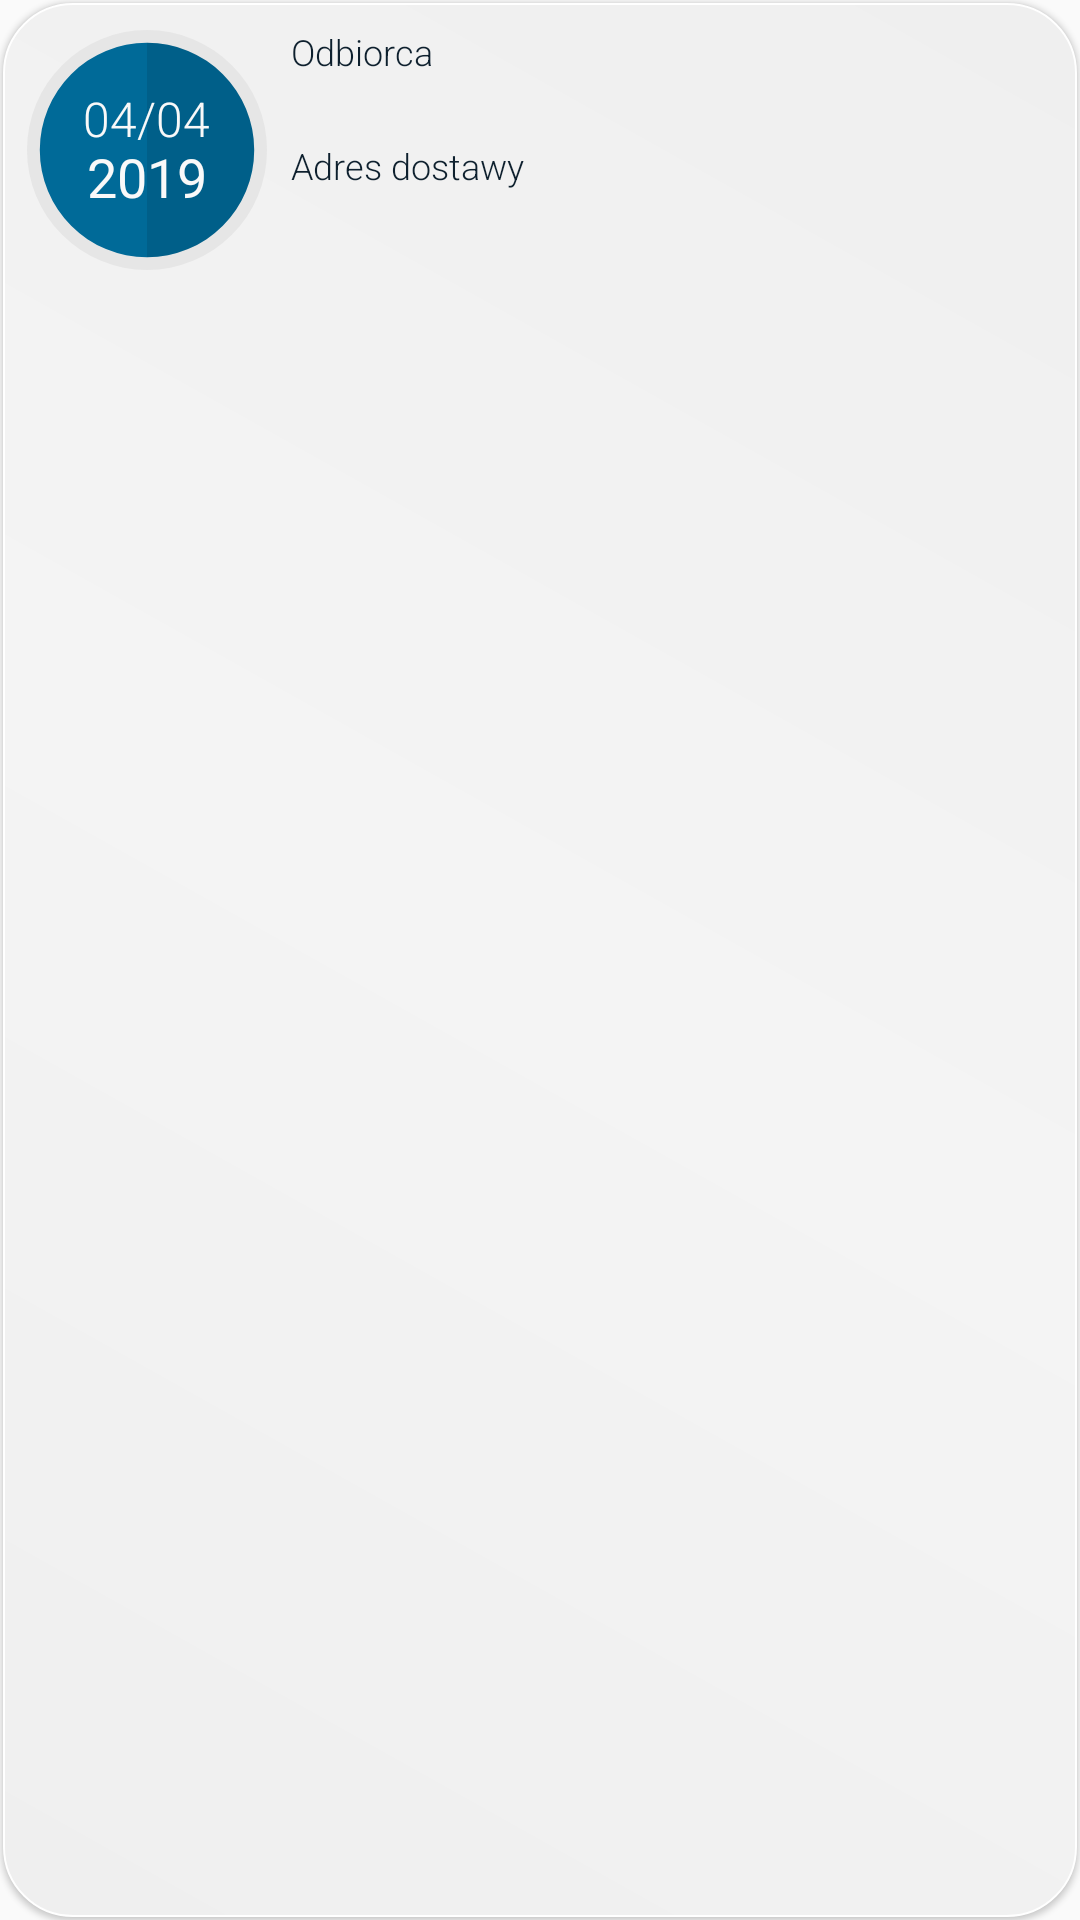

Android layout source for this screen:
<!-- AndroidManifest.xml: application theme AppTheme -->
<!-- res/layout/order_item.xml -->
<?xml version="1.0" encoding="utf-8"?>
<LinearLayout xmlns:android="http://schemas.android.com/apk/res/android"
    android:layout_width="match_parent"
    android:layout_height="wrap_content"
    android:orientation="vertical">

    <LinearLayout
        android:layout_width="match_parent"
        android:layout_height="match_parent"
        android:layout_margin="1dp"
        android:background="@drawable/field_background"
        android:orientation="vertical"
        android:elevation="1dp">

        <LinearLayout
            android:layout_width="match_parent"
            android:layout_height="wrap_content"
            android:baselineAligned="false"
            android:gravity="center"
            android:orientation="horizontal"
            android:padding="8dp">

            <LinearLayout
                android:id="@+id/oi_circle"
                android:layout_width="80dp"
                android:layout_height="80dp"
                android:background="@drawable/circle_medium"
                android:baselineAligned="false"
                android:gravity="center"
                android:orientation="vertical"
                android:padding="8dp">

                <TextView
                    android:id="@+id/oi_date_ddMM"
                    android:layout_width="wrap_content"
                    android:layout_height="wrap_content"
                    android:layout_marginBottom="-4dp"
                    android:fontFamily="sans-serif-light"
                    android:text="04/04"
                    android:textColor="@color/silverLight"
                    android:textSize="16sp" />

                <TextView
                    android:id="@+id/oi_date_yyyy"
                    android:layout_width="wrap_content"
                    android:layout_height="wrap_content"
                    android:text="2019"
                    android:textColor="@color/silverLight"
                    android:textSize="18sp" />
            </LinearLayout>

            <LinearLayout
                android:layout_width="match_parent"
                android:layout_height="wrap_content"
                android:layout_marginStart="8dp"
                android:baselineAligned="false"
                android:orientation="vertical">

                <TextView
                    android:layout_width="wrap_content"
                    android:layout_height="wrap_content"
                    android:fontFamily="sans-serif-light"
                    android:text="@string/recipient"
                    android:textColor="@color/text"
                    android:textSize="12sp" />

                <TextView
                    android:id="@+id/oi_recipient"
                    android:layout_width="wrap_content"
                    android:layout_height="wrap_content"
                    android:paddingStart="8dp"
                    android:textColor="@color/primaryDark"
                    android:textSize="16sp"
                    android:textStyle="bold" />

                <TextView
                    android:layout_width="wrap_content"
                    android:layout_height="wrap_content"
                    android:fontFamily="sans-serif-light"
                    android:text="@string/target_location"
                    android:textColor="@color/text"
                    android:textSize="12sp" />

                <TextView
                    android:id="@+id/oi_targetLocation"
                    android:layout_width="wrap_content"
                    android:layout_height="wrap_content"
                    android:layout_marginBottom="6dp"
                    android:fontFamily="sans-serif-light"
                    android:paddingStart="8dp"
                    android:textColor="@color/primaryDark"
                    android:textSize="16sp" />

            </LinearLayout>

        </LinearLayout>

    </LinearLayout>




</LinearLayout>
<!-- resources referenced by this layout -->
<resources>
  <color name="primaryDark">#0f4f80</color>
  <color name="silverLight">#f9f9f9</color>
  <color name="text">#0e202e</color>
  <!-- drawable circle_medium (drawable) -->
  <vector android:height="24dp" android:viewportHeight="300"
      android:viewportWidth="300" android:width="24dp" xmlns:android="http://schemas.android.com/apk/res/android">
  
      <path android:fillColor="#E6E6E6" android:pathData="M150,150m-150,0a150,150 0,1 1,300 0a150,150 0,1 1,-300 0"/>
      <path android:fillColor="@color/primary" android:pathData="M150,150m-134,0a134,134 0,1 1,268 0a134,134 0,1 1,-268 0"/>
      <path android:fillAlpha="0.101961" android:fillColor="#000000" android:pathData="M150,16c74,0 134,60 134,134 0,74 -60,134 -134,134l0,0 0,0 0,-126 0,-142 0,0z"/>
  </vector>
  <!-- drawable field_background (drawable) -->
  <?xml version="1.0" encoding="utf-8"?>
  <shape xmlns:android="http://schemas.android.com/apk/res/android"
      android:shape="rectangle">
      <gradient
          android:startColor="#efefef"
          android:centerColor="#f4f4f4"
          android:endColor="#efefef"
          android:type="linear"
          android:angle="45"
          />
      <stroke android:width="0.5dp" android:color="#fff"/>
      <corners android:radius="23dp" />
  </shape>
  <string name="recipient">Odbiorca</string>
  <string name="target_location">Adres dostawy</string>
  <style name="AppTheme" parent="Theme.AppCompat.Light.NoActionBar">
          
          <item name="colorPrimary">@color/primary</item>
          <item name="colorPrimaryDark">@color/primaryDark</item>
          <item name="colorAccent">@color/colorAccent</item>
          <item name="android:navigationBarColor">@color/colorPrimary</item>
          <item name="android:statusBarColor">#00ffffff</item>
          <item name="android:windowLightStatusBar">true</item>
      </style>
  <color name="primary">#006a98</color>
  <color name="colorAccent">#303030</color>
  <color name="colorPrimary">#f5f5f5</color>
</resources>
